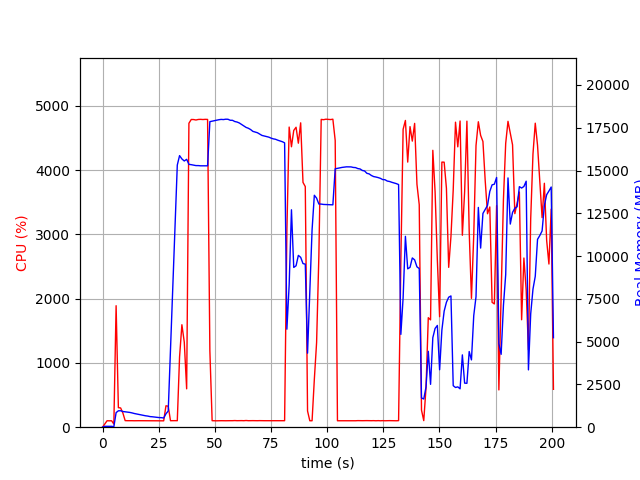

Source data for this figure (header and first rows):
elapsed_time, nproc, cpu, mem_real, mem_virtual
3.337860107421875e-05, 1, 0.0, 6.238, 3186
1.006, 1, 49.7, 51, 648.5
2.013, 1, 100.3, 51, 648.5
3.02, 1, 99.3, 51, 648.5
4.027, 1, 100.3, 51, 648.5
5.033, 1, 49.7, 27.68, 136.5
6.041, 1, 1890, 851.8, 4833
7.049, 1, 303.7, 958.1, 4977
8.057, 1, 299.6, 962.1, 4977
9.065, 1, 219.2, 917.2, 4977
10.07, 1, 102.3, 899.5, 4977
11.08, 1, 101.1, 885, 4977
12.09, 1, 102.0, 864.5, 4977
13.1, 1, 101.2, 836.7, 4977
14.11, 1, 100.2, 801, 4977
15.12, 1, 101.1, 773.9, 4977
16.13, 1, 101.1, 750.2, 4977
17.14, 1, 101.0, 714, 4977
18.15, 1, 100.0, 692.9, 4977
19.16, 1, 101.0, 666.9, 4977
20.17, 1, 102.0, 649.2, 4977
21.17, 1, 101.2, 619.5, 4977
22.18, 1, 101.1, 608.8, 4977
23.19, 1, 100.1, 591.1, 4977
24.2, 1, 101.2, 574.9, 4977
25.21, 1, 101.0, 561.5, 4977
26.22, 1, 100.0, 558, 4977
27.23, 1, 99.1, 535.8, 4977
28.24, 1, 333.0, 783.1, 5251
29.25, 1, 326.9, 945.4, 7139
30.26, 1, 101.0, 4500, 36709
31.27, 1, 102.0, 8117, 36709
32.28, 1, 101.9, 11709, 36709
33.29, 1, 101.1, 15320, 36709
34.3, 1, 1093, 15872, 36709
35.33, 1, 1594, 15679, 36709
36.39, 1, 1323, 15558, 36709
37.45, 1, 596.9, 15656, 36724
38.46, 1, 4728, 15362, 36724
39.51, 1, 4787, 15343, 36724
40.55, 1, 4786, 15317, 36724
41.59, 1, 4779, 15289, 36724
42.63, 1, 4787, 15289, 36724
43.66, 1, 4789, 15276, 36724
44.69, 1, 4786, 15276, 36724
45.73, 1, 4789, 15276, 36724
46.77, 1, 4787, 15276, 36724
47.79, 1, 1188, 17857, 39284
48.8, 1, 101.2, 17886, 39284
49.81, 1, 100.2, 17916, 39284
50.82, 1, 99.3, 17944, 39284
51.82, 1, 100.3, 17971, 39284
52.83, 1, 101.2, 17989, 39284
53.84, 1, 100.2, 17979, 39284
54.85, 1, 100.2, 18001, 39284
55.85, 1, 101.2, 17997, 39284
56.86, 1, 101.3, 17938, 39284
57.87, 1, 101.3, 17936, 39284
58.88, 1, 103.2, 17865, 39284
59.88, 1, 101.2, 17836, 39284
... 139 more rows
